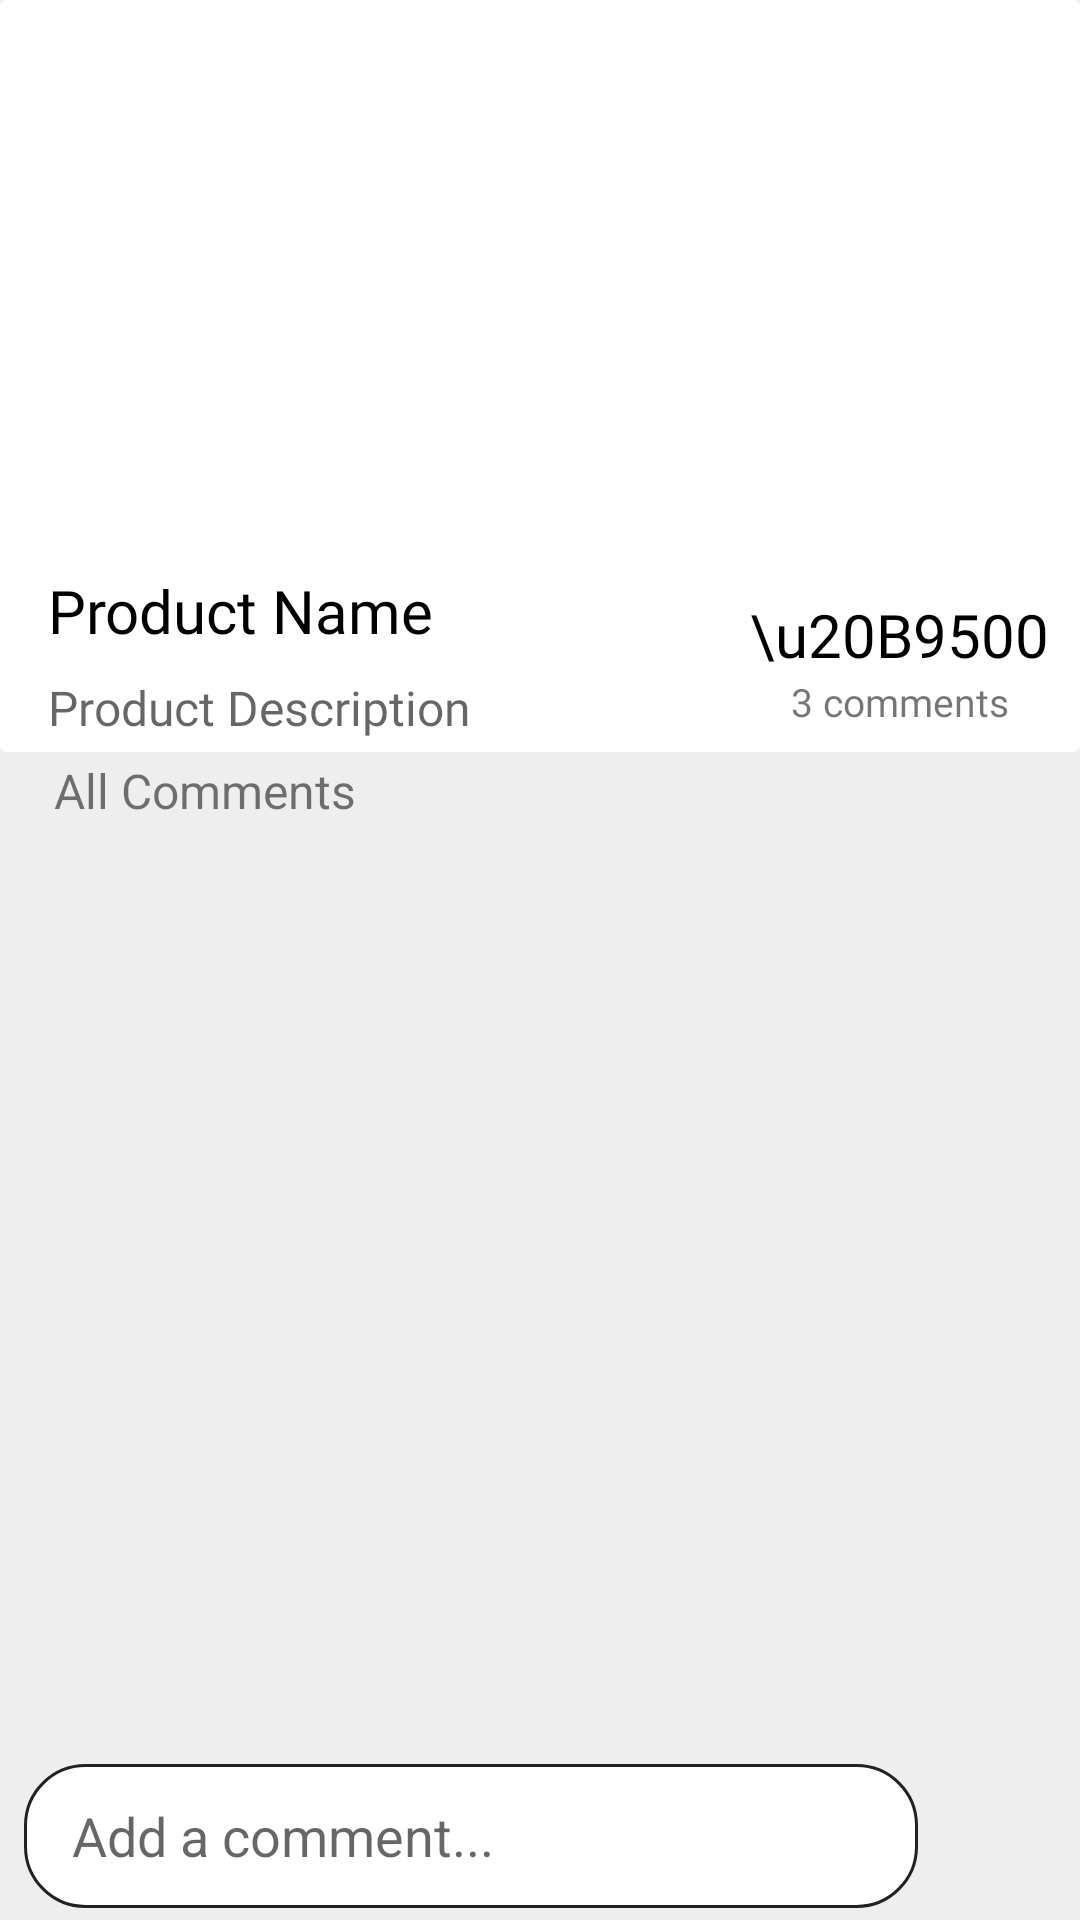

Produce the Android XML layout that renders to this screen, including the resource entries it uses.
<!-- AndroidManifest.xml: application theme AppTheme -->
<!-- res/layout/fragment_expanded_listing.xml -->
<RelativeLayout xmlns:android="http://schemas.android.com/apk/res/android"
    xmlns:app="http://schemas.android.com/apk/res-auto"
    xmlns:tools="http://schemas.android.com/tools"
    android:layout_width="match_parent"
    android:layout_height="match_parent"
    android:background="@color/grey"
    android:orientation="vertical">

    <androidx.cardview.widget.CardView
        android:id="@+id/card"
        android:layout_width="match_parent"
        android:layout_height="wrap_content"
        app:cardElevation="0dp">

        <LinearLayout
            android:layout_width="match_parent"
            android:layout_height="wrap_content"
            android:orientation="vertical">

            
            <ImageView
                android:id="@+id/store_image_ex"
                android:layout_width="match_parent"
                android:layout_height="190dp"
                android:adjustViewBounds="true"
                android:contentDescription="Product Image"
                android:scaleType="fitCenter"
                app:srcCompat="@drawable/no_image" />

            <LinearLayout
                android:layout_width="match_parent"
                android:layout_height="wrap_content"
                android:orientation="horizontal">

                <LinearLayout
                    android:layout_width="0dp"
                    android:layout_height="wrap_content"
                    android:layout_weight="6"
                    android:orientation="vertical"
                    android:paddingHorizontal="16dp"
                    android:paddingBottom="4dp">

                    
                    <TextView
                        android:id="@+id/store_title_ex"
                        android:layout_width="wrap_content"
                        android:layout_height="wrap_content"
                        android:fontFamily="@font/roboto"
                        android:text="Product Name"
                        android:textSize="20sp"
                        android:textColor="@color/black"
                        android:maxLines="3" />

                    <TextView
                        android:id="@+id/store_desc_ex"
                        android:layout_width="wrap_content"
                        android:layout_height="wrap_content"
                        android:layout_marginTop="8dp"
                        android:fontFamily="@font/roboto"
                        android:maxLines="5"
                        android:text="Product Description"
                        android:textColor="?android:attr/textColorSecondary"
                        android:textSize="16sp" />

                </LinearLayout>

                <LinearLayout
                    android:layout_width="0dp"
                    android:layout_height="match_parent"
                    android:layout_weight="3"
                    android:gravity="center"
                    android:padding="4dp"
                    android:orientation="vertical">

                    <TextView
                        android:id="@+id/store_price_ex"
                        android:layout_width="wrap_content"
                        android:layout_height="wrap_content"
                        android:layout_gravity="center"
                        android:fontFamily="@font/roboto"
                        android:text="\u20B9500"
                        android:textColor="@color/black"
                        android:textSize="20sp" />

                    <TextView
                        android:layout_width="wrap_content"
                        android:layout_height="wrap_content"
                        android:fontFamily="@font/roboto"
                        android:id="@+id/number_comments"
                        android:text="3 comments"
                        android:textSize="13sp" />
                </LinearLayout>
            </LinearLayout>
        </LinearLayout>
    </androidx.cardview.widget.CardView>
    <ProgressBar
        android:id="@+id/indeterminate_progress"
        android:layout_height="wrap_content"
        android:layout_width="wrap_content"
        android:layout_centerHorizontal="true"
        android:layout_centerVertical="true"
        android:gravity="center"
        android:elevation="50dp"
        android:indeterminate="true"/>
    <TextView
        android:layout_width="match_parent"
        android:layout_height="wrap_content"
        android:layout_margin="2dp"
        android:id="@+id/comments"
        android:paddingHorizontal="16dp"
        android:layout_below="@id/card"
        android:text="All Comments"
        android:textSize="16sp" />

    <FrameLayout
        android:layout_width="match_parent"
        android:layout_height="match_parent"
        android:id="@+id/recycler_frame"
        android:layout_below="@id/comments">

        <androidx.recyclerview.widget.RecyclerView
            android:id="@+id/recyclerview_comments"
            android:layout_width="match_parent"
            android:layout_height="wrap_content"
            android:layout_marginBottom="59dp"
            tools:listitem="@layout/comment_item"/>
        <TextView
            android:layout_width="match_parent"
            android:layout_height="match_parent"
            android:id="@+id/no_comments"
            android:visibility="gone"
            android:background="@color/grey"
            android:text="Nothing to show yet..."
            android:gravity="center"/>

        <LinearLayout
            android:layout_width="match_parent"
            android:layout_height="48dp"
            android:layout_marginHorizontal="0dp"
            android:elevation="4dp"
            android:layout_gravity="bottom"
            android:orientation="horizontal"
            android:layout_marginBottom="4dp">
            <EditText
                android:id="@+id/comment_edit_text"
                android:layout_width="0dp"
                android:layout_weight="13"
                android:paddingHorizontal="16dp"
                android:layout_gravity="center"
                android:layout_marginHorizontal="8dp"
                android:background="@drawable/border"
                android:layout_height="match_parent"
                android:hint="Add a comment..." />
            <ImageView
                android:layout_width="0dp"
                android:layout_height="match_parent"
                android:adjustViewBounds="true"
                android:id="@+id/comment_send"
                android:scaleType="fitCenter"
                android:src="@drawable/ic_send_black_24dp"
                android:layout_weight="2"/>
        </LinearLayout>
    </FrameLayout>
</RelativeLayout>
<!-- res/layout/comment_item.xml (included above) -->
<androidx.cardview.widget.CardView xmlns:android="http://schemas.android.com/apk/res/android"
    xmlns:app="http://schemas.android.com/apk/res-auto"
    android:id="@+id/card_comment"
    android:layout_width="match_parent"
    android:layout_height="wrap_content"
    android:layout_marginHorizontal="8dp"
    app:cardElevation="0dp"
    android:layout_marginVertical="1dp">

    <LinearLayout
        android:layout_width="match_parent"
        android:layout_height="wrap_content"
        android:orientation="vertical"
        android:padding="8dp">
        <LinearLayout
            android:layout_width="match_parent"
            android:layout_height="wrap_content"
            android:orientation="horizontal">
            <TextView
                android:id="@+id/comment_user"
                android:layout_width="0dp"
                android:layout_weight="8"
                android:layout_height="wrap_content"
                android:fontFamily="@font/roboto"
                android:text="Anadi Kashyap"
                android:textSize="15sp"
                android:textStyle="bold" />
            <TextView
                android:id="@+id/comment_time"
                android:layout_width="0dp"
                android:layout_weight="3"
                android:layout_height="wrap_content"
                android:fontFamily="@font/roboto"
                android:textSize="13sp"
                android:text="20/04/2020" />
        </LinearLayout>

        <TextView
            android:id="@+id/comment_content"
            android:layout_width="wrap_content"
            android:layout_height="wrap_content"
            android:fontFamily="@font/roboto"
            android:maxLines="5"
            android:text="Great product, I would like to buy this!"
            android:textColor="?android:attr/textColorSecondary"
            android:textSize="14sp" />

    </LinearLayout>


</androidx.cardview.widget.CardView>
<!-- resources referenced by this layout -->
<resources>
  <color name="black">#000000</color>
  <color name="grey">#eeeeee</color>
  <!-- drawable border (drawable) -->
  <?xml version="1.0" encoding="utf-8"?>
  <shape xmlns:android="http://schemas.android.com/apk/res/android"
      android:shape="rectangle">
      <corners
          android:radius="20dp" />
      <solid
          android:color="#FFFFFF"/>
      <stroke
          android:width="1dip"
          android:color="@color/colorPrimary" />
  </shape>
  <style name="AppTheme" parent="Theme.AppCompat.Light.NoActionBar">
          
          <item name="colorPrimary">@color/colorPrimary</item>
          <item name="colorPrimaryDark">@color/colorPrimaryDark</item>
          <item name="colorAccent">@color/colorAccent</item>
          <item name="colorControlNormal">@color/colorAccent</item>
          <item name="colorControlActivated">@color/colorAccent</item>
          <item name="colorControlHighlight">@color/colorAccent</item>
      </style>
  <color name="colorPrimary">#212121</color>
  <color name="colorPrimaryDark">#000000</color>
  <color name="colorAccent">#212121</color>
</resources>
